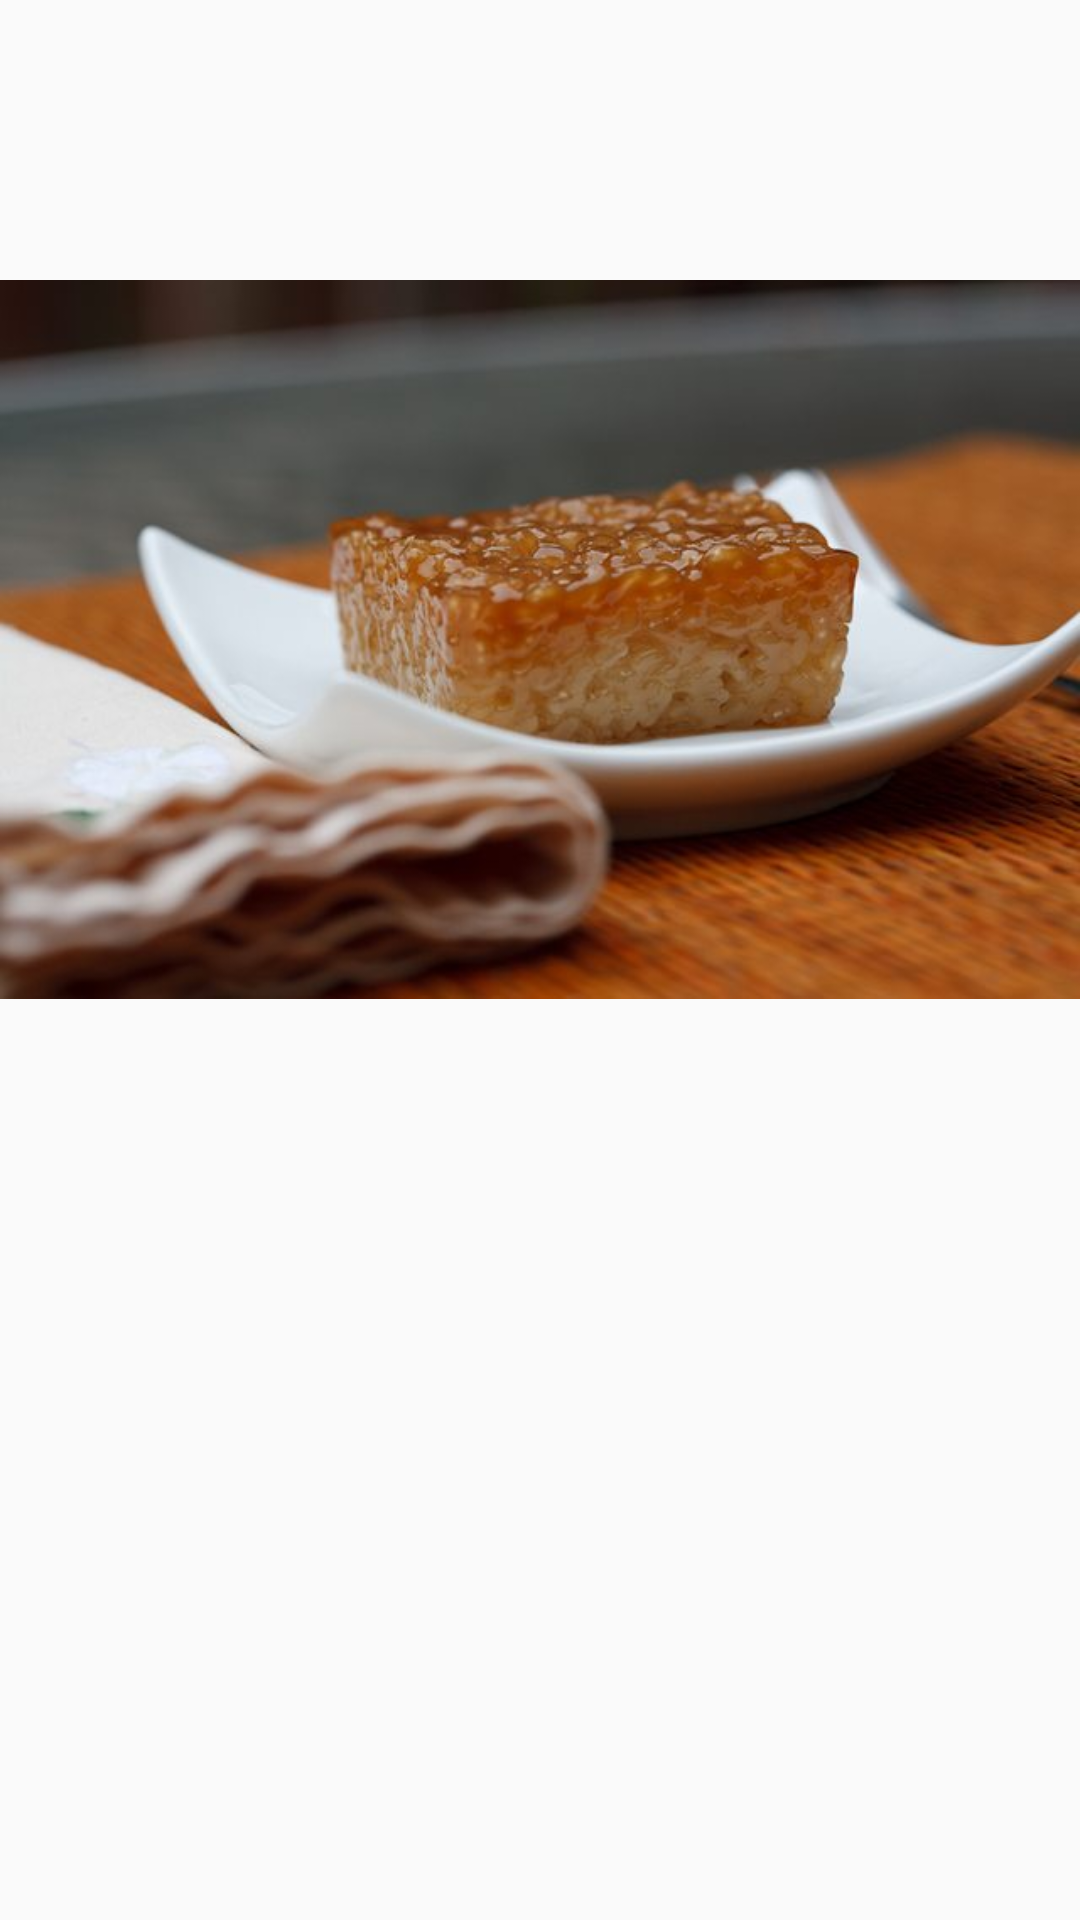

This screen was rendered from an Android layout file. Write that file and the resources it references.
<!-- AndroidManifest.xml: application theme AppTheme -->
<!-- res/layout/content_details.xml -->
<?xml version="1.0" encoding="utf-8"?>
<RelativeLayout xmlns:android="http://schemas.android.com/apk/res/android"
    xmlns:app="http://schemas.android.com/apk/res-auto"
    xmlns:tools="http://schemas.android.com/tools"
    android:layout_width="match_parent"
    android:layout_height="match_parent"
    android:paddingBottom="@dimen/main_activity_margin"
    android:paddingLeft="@dimen/main_activity_margin"
    android:paddingRight="@dimen/main_activity_margin"
    android:paddingTop="@dimen/main_activity_margin"
    app:layout_behavior="@string/appbar_scrolling_view_behavior"
    tools:context="com.meal_planner.oz_fanalis.mealplannerv2.DetailsActivity"
    tools:showIn="@layout/activity_details">

    <ScrollView
        android:layout_width="match_parent"
        android:layout_height="match_parent"
        android:id="@+id/scrollView"
        android:layout_alignParentTop="true"
        android:layout_alignParentLeft="true"
        android:layout_alignParentStart="true">

        <ImageView xmlns:android="http://schemas.android.com/apk/res/android"
            android:layout_width="match_parent"
            android:layout_height="wrap_content"
            android:src="@drawable/banner"
            android:contentDescription="Event Banner"
            android:scaleType="centerInside"/>
    </ScrollView>

</RelativeLayout>
<!-- res/layout/activity_details.xml (included above) -->
<android.support.design.widget.CoordinatorLayout xmlns:android="http://schemas.android.com/apk/res/android"
    xmlns:app="http://schemas.android.com/apk/res-auto"
    android:id="@+id/coordinator_layout"
    android:layout_width="match_parent"
    android:layout_height="match_parent">

    <android.support.design.widget.AppBarLayout
        android:id="@+id/app_bar_layout"
        android:layout_width="match_parent"
        android:layout_height="wrap_content">

        <android.support.v7.widget.Toolbar
            android:id="@+id/toolbar"
            android:layout_width="match_parent"
            android:layout_height="wrap_content"
            android:background="@color/color_primary"
            app:layout_scrollFlags="scroll|enterAlwaysCollapsed"
            app:popupTheme="@style/PopupTheme"
            app:theme="@style/ToolbarTheme" />

        <android.support.design.widget.TabLayout
            android:id="@+id/tab_layout"
            android:layout_width="match_parent"
            android:layout_height="wrap_content"
            app:tabGravity="fill"
            app:tabIndicatorColor="@color/color_accent"
            app:tabIndicatorHeight="@dimen/tab_indicator_height"
            app:tabMode="scrollable"
            app:tabSelectedTextColor="@color/white"
            app:tabTextColor="@color/white70" />

    </android.support.design.widget.AppBarLayout>

    <android.support.v4.view.ViewPager
        android:id="@+id/view_pager"
        android:layout_width="match_parent"
        android:layout_height="fill_parent"
        app:layout_behavior="@string/appbar_scrolling_view_behavior" />

</android.support.design.widget.CoordinatorLayout>
<!-- resources referenced by this layout -->
<resources>
  <color name="color_accent">#ffff00</color>
  <color name="color_primary">#4caf50</color>
  <color name="white">#ffffff</color>
  <color name="white70">#b3ffffff</color>
  <dimen name="main_activity_margin">0dp</dimen>
  <dimen name="tab_indicator_height">5dp</dimen>
  <!-- drawable banner: jpg bitmap (drawable, 36373 bytes) -->
  <style name="PopupTheme">
          <item name="android:textColorPrimary">@color/black87</item>
      </style>
  <style name="ToolbarTheme">
          <item name="android:textColorPrimary">@color/white</item>
          <item name="android:textColorSecondary">@color/white</item>
      </style>
  <style name="AppTheme" parent="Theme.AppCompat.Light.DarkActionBar">
          
          <item name="colorPrimary">@color/color_primary</item>
          <item name="colorPrimaryDark">@color/color_primary_dark</item>
          <item name="colorAccent">@color/color_accent</item>
      </style>
  <color name="black87">#de000000</color>
  <color name="color_primary_dark">#388e3c</color>
</resources>
